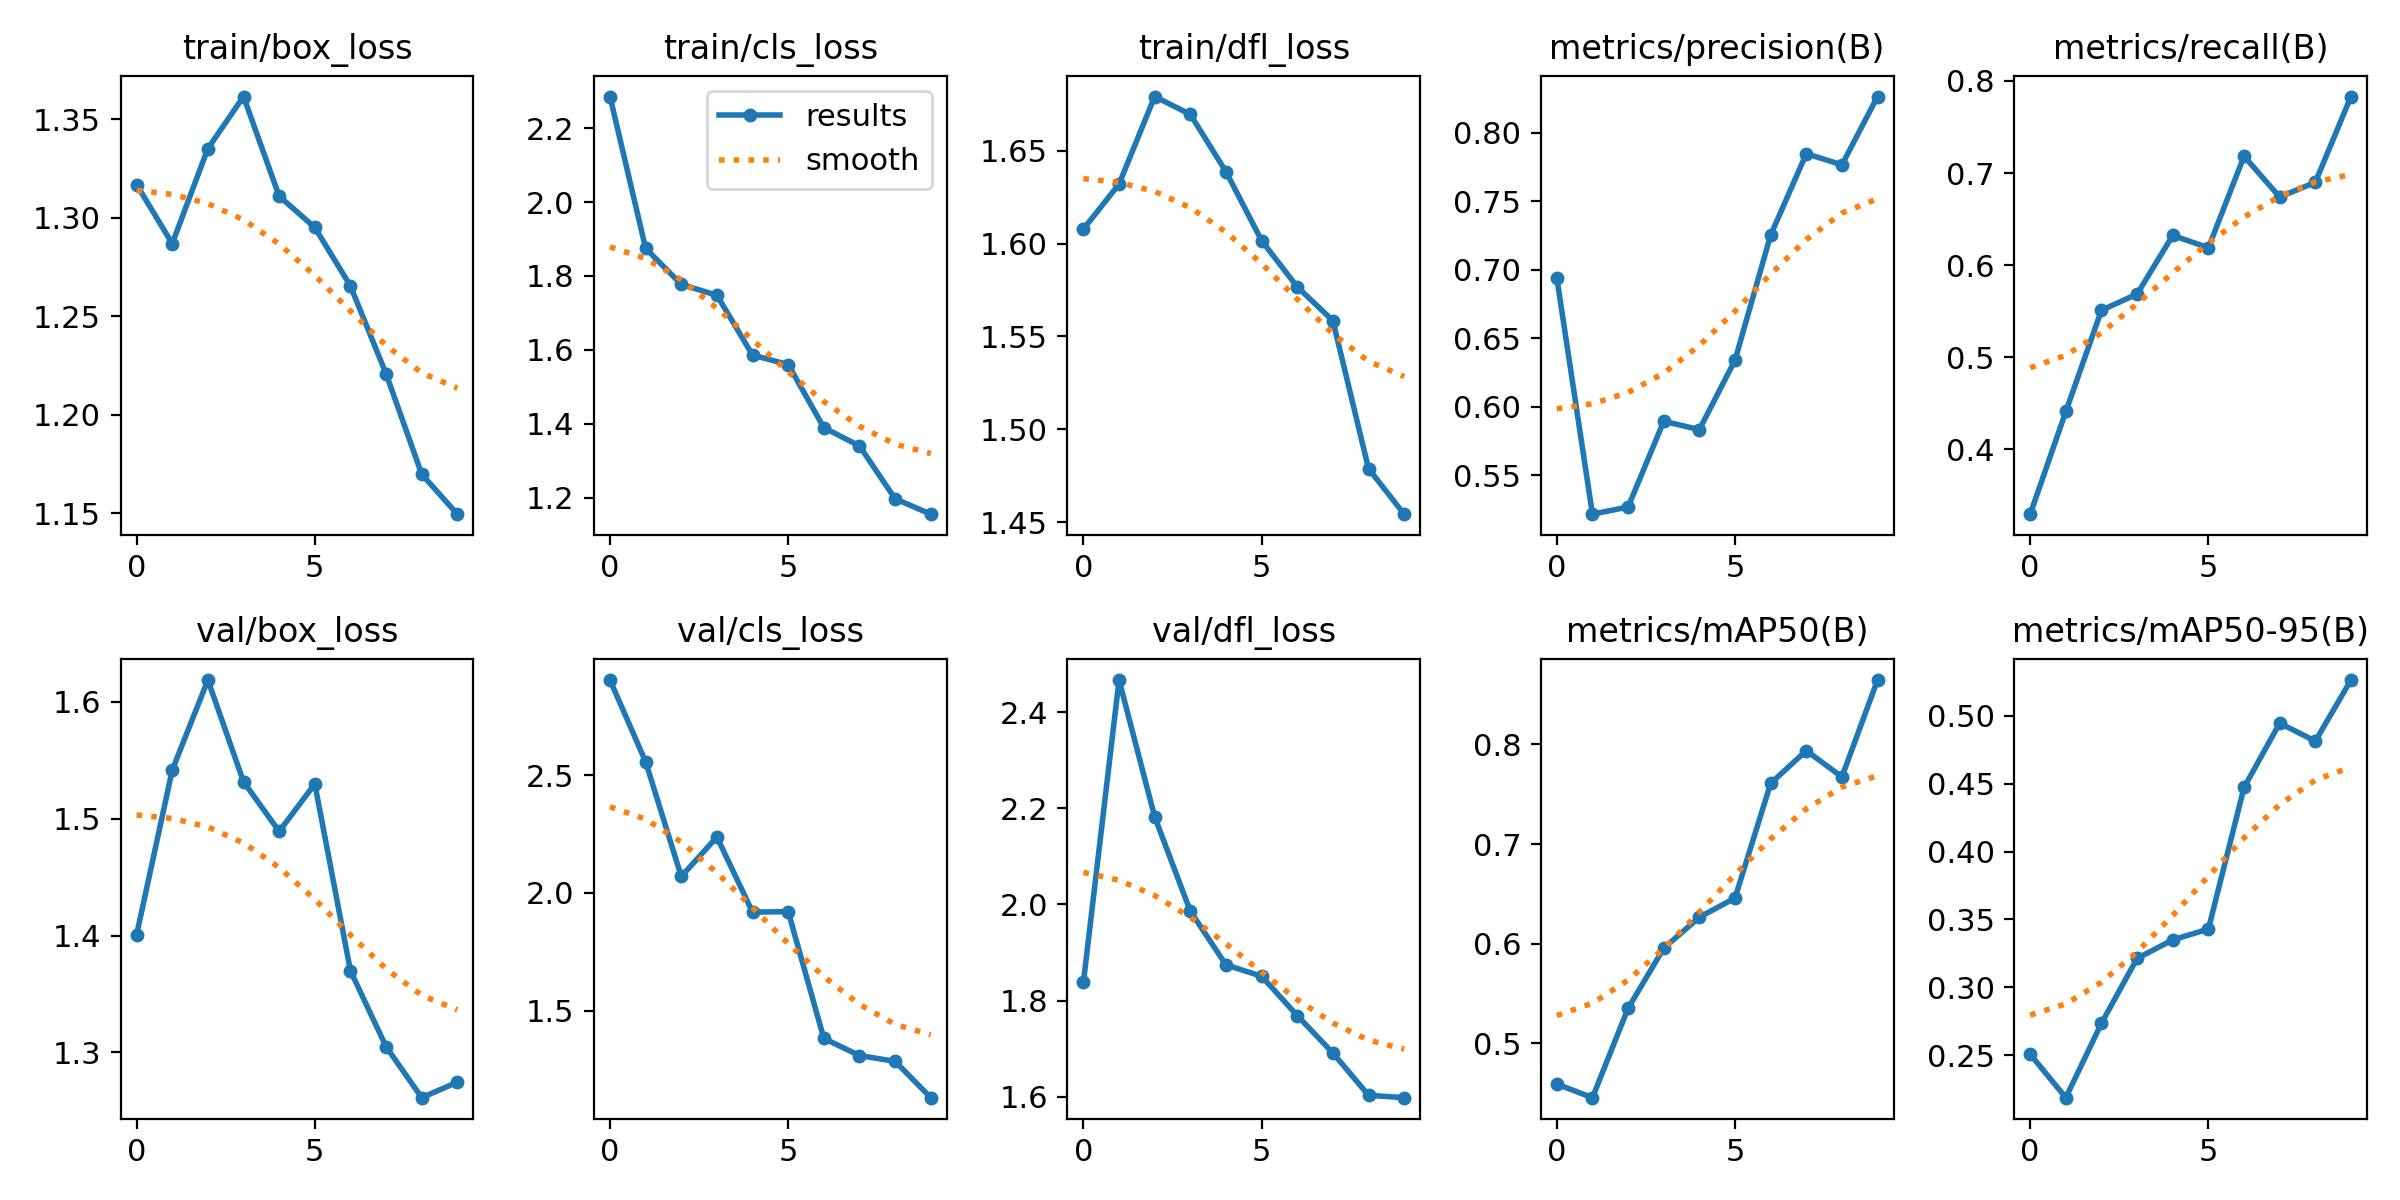

Values plotted in this chart, from the file beside it:
epoch, train/box_loss, train/cls_loss, train/dfl_loss, metrics/precision(B), metrics/recall(B), metrics/mAP50(B), metrics/mAP50-95(B), val/box_loss, val/cls_loss, val/dfl_loss, lr/pg0, lr/pg1, lr/pg2
0, 1.317, 2.285, 1.608, 0.6942, 0.3297, 0.4588, 0.2506, 1.401, 2.902, 1.838, 0.00058, 0.00058, 0.00058
1, 1.287, 1.875, 1.632, 0.5215, 0.4412, 0.4452, 0.2186, 1.542, 2.556, 2.467, 0.001063, 0.001063, 0.001063
2, 1.335, 1.777, 1.679, 0.5268, 0.5511, 0.535, 0.2735, 1.619, 2.07, 2.182, 0.001428, 0.001428, 0.001428
3, 1.362, 1.748, 1.669, 0.5893, 0.5686, 0.5953, 0.3213, 1.532, 2.237, 1.986, 0.001406, 0.001406, 0.001406
4, 1.311, 1.586, 1.639, 0.5833, 0.6323, 0.6265, 0.3349, 1.489, 1.919, 1.874, 0.001406, 0.001406, 0.001406
5, 1.295, 1.56, 1.602, 0.6339, 0.6189, 0.6457, 0.3429, 1.53, 1.921, 1.85, 0.001208, 0.001208, 0.001208
6, 1.265, 1.39, 1.577, 0.7253, 0.7183, 0.761, 0.4472, 1.37, 1.384, 1.769, 0.00101, 0.00101, 0.00101
7, 1.221, 1.34, 1.558, 0.7847, 0.674, 0.7938, 0.4946, 1.305, 1.311, 1.691, 0.000812, 0.000812, 0.000812
8, 1.17, 1.197, 1.479, 0.7766, 0.6899, 0.7675, 0.4814, 1.261, 1.286, 1.603, 0.000614, 0.000614, 0.000614
9, 1.149, 1.156, 1.454, 0.8265, 0.7831, 0.8647, 0.5264, 1.274, 1.133, 1.598, 0.000416, 0.000416, 0.000416
